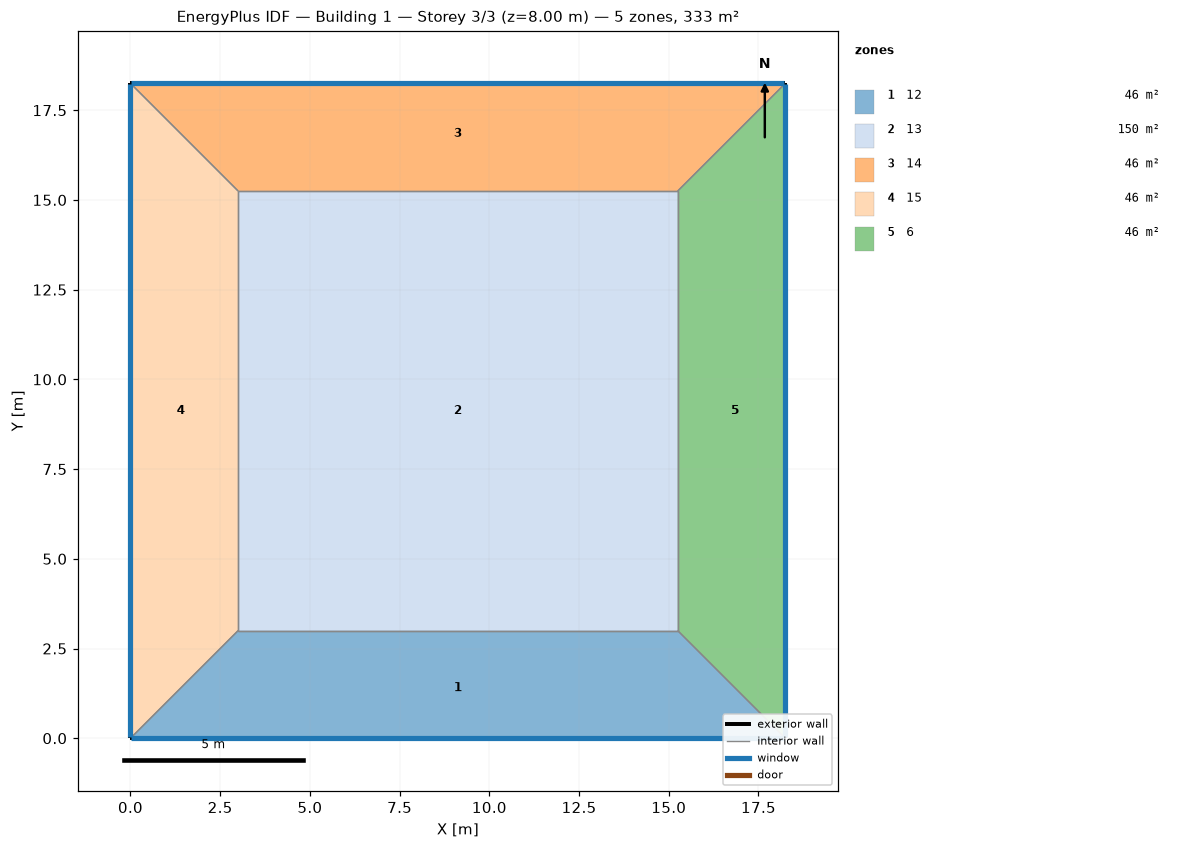
=== STOREY PLAN SPEC (per zone: floor XY polygon, exterior-wall plan segments, windows/doors) ===
zone 1: 12  (45.7 m²)
  floor: (18.25, 0.00) (0.00, 0.00) (3.00, 3.00) (15.25, 3.00)
  exterior wall: (0.00, 0.00) – (18.25, 0.00)  [18.2 m]
    window: (0.03, 0.00) – (18.22, 0.00)  [14.6 m²]
  interior walls: 3
zone 2: 13  (150.0 m²)
  floor: (3.00, 3.00) (3.00, 15.25) (15.25, 15.25) (15.25, 3.00)
  interior walls: 4
zone 3: 14  (45.7 m²)
  floor: (0.00, 18.25) (18.25, 18.25) (15.25, 15.25) (3.00, 15.25)
  exterior wall: (18.25, 18.25) – (0.00, 18.25)  [18.2 m]
    window: (18.22, 18.25) – (0.03, 18.25)  [14.6 m²]
  interior walls: 3
zone 4: 15  (45.7 m²)
  floor: (0.00, 0.00) (0.00, 18.25) (3.00, 15.25) (3.00, 3.00)
  exterior wall: (0.00, 18.25) – (0.00, 0.00)  [18.2 m]
    window: (0.00, 18.22) – (0.00, 0.03)  [14.6 m²]
  interior walls: 3
zone 5: 6  (45.7 m²)
  floor: (18.25, 18.25) (18.25, 0.00) (15.25, 3.00) (15.25, 15.25)
  exterior wall: (18.25, 0.00) – (18.25, 18.25)  [18.2 m]
    window: (18.25, 0.03) – (18.25, 18.22)  [14.6 m²]
  interior walls: 3

=== DERIVED (storey summary) ===
Building: Building 1
Storey: 3 of 3  (floor level z = 8.00 m)
Storey gross floor area: 333.0 m²
Zones on this storey: 5
  - 12: floor 45.7 m²; exterior wall 18.2 m (73.0 m²); 1 window(s) 14.6 m²; WWR 20.0%
  - 13: floor 150.0 m²
  - 14: floor 45.7 m²; exterior wall 18.2 m (73.0 m²); 1 window(s) 14.6 m²; WWR 20.0%
  - 15: floor 45.7 m²; exterior wall 18.2 m (73.0 m²); 1 window(s) 14.6 m²; WWR 20.0%
  - 6: floor 45.7 m²; exterior wall 18.2 m (73.0 m²); 1 window(s) 14.6 m²; WWR 20.0%
Zone adjacency (shared interzone walls):
  - 12 ↔ 13
  - 12 ↔ 15
  - 12 ↔ 6
  - 13 ↔ 14
  - 13 ↔ 15
  - 13 ↔ 6
  - 14 ↔ 15
  - 14 ↔ 6